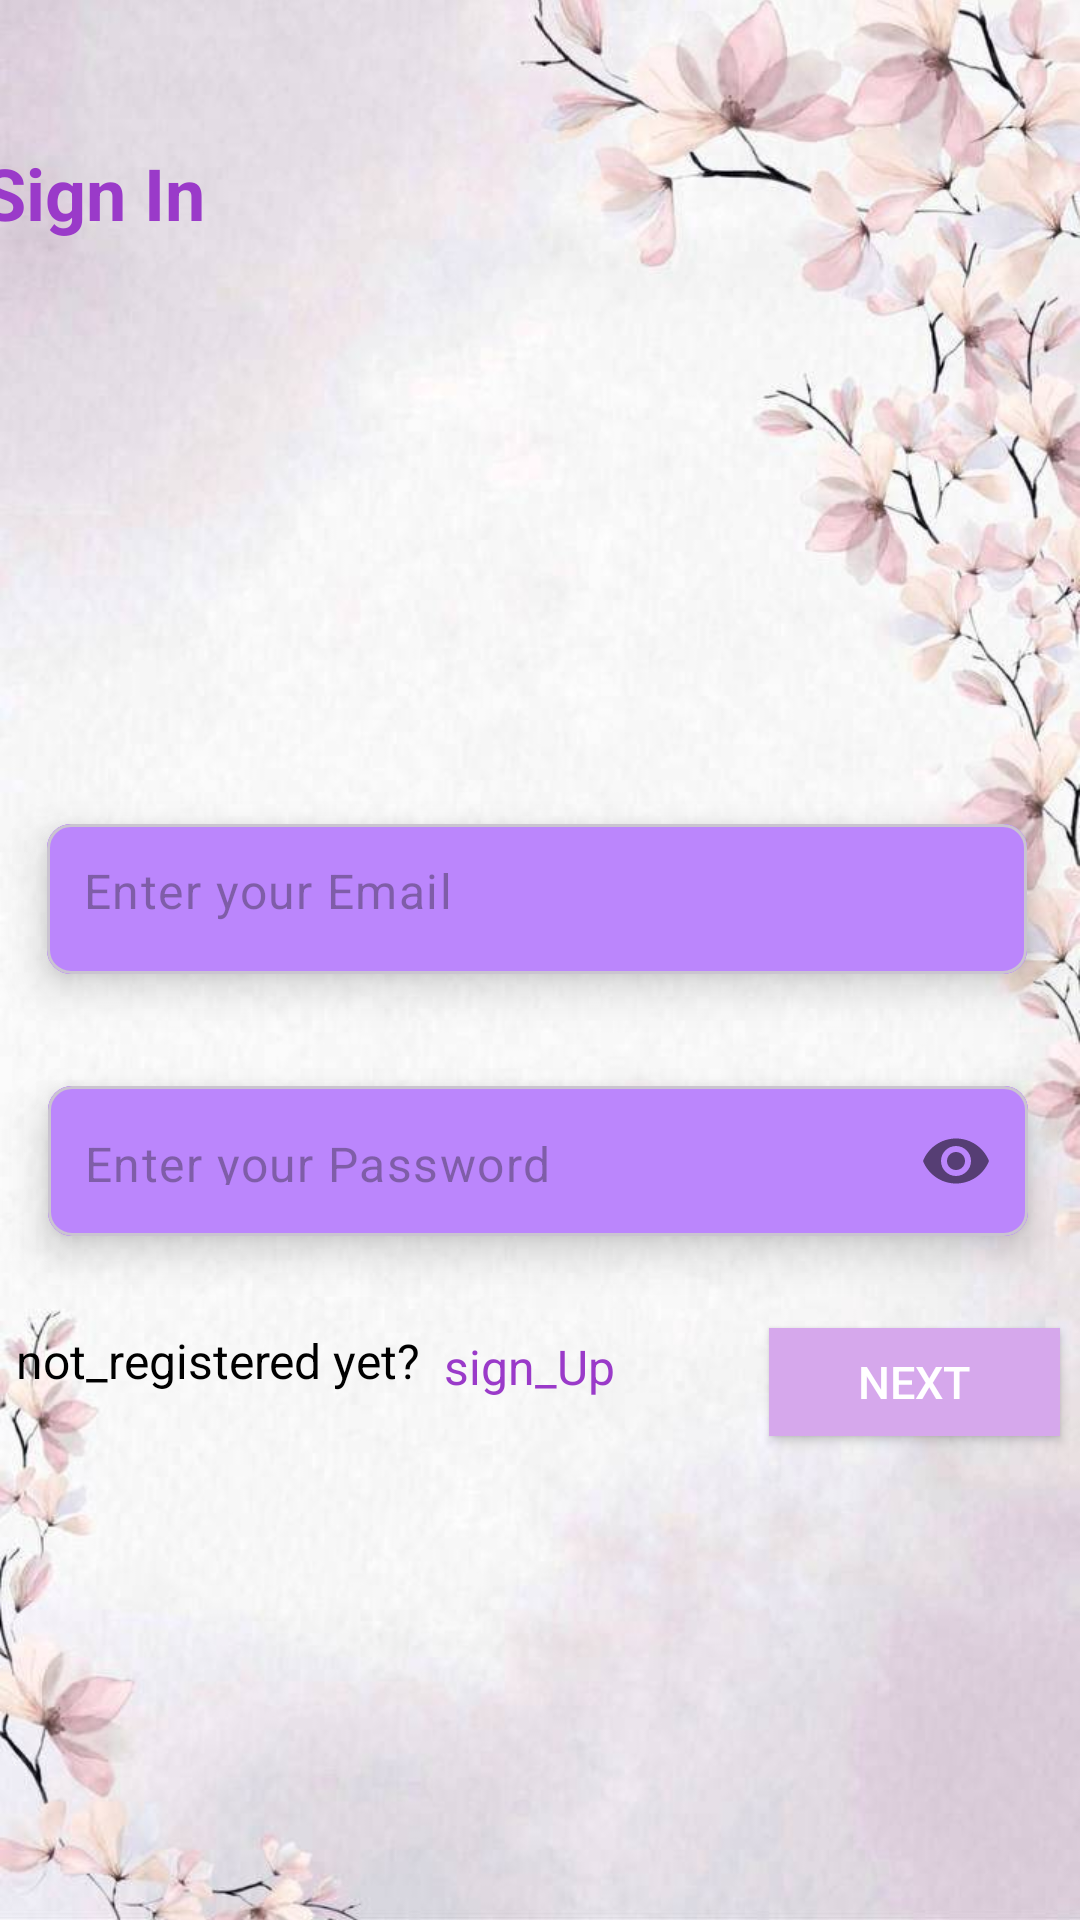

Produce the Android XML layout that renders to this screen, including the resource entries it uses.
<!-- AndroidManifest.xml: application theme Theme.NoteOnline -->
<!-- res/layout/fragment_sign_in.xml -->
<?xml version="1.0" encoding="utf-8"?>
<androidx.constraintlayout.widget.ConstraintLayout xmlns:android="http://schemas.android.com/apk/res/android"
    xmlns:app="http://schemas.android.com/apk/res-auto"
    xmlns:tools="http://schemas.android.com/tools"
    android:layout_width="match_parent"
    android:layout_height="match_parent"
    tools:context=".fragments.SignInFragment"
    android:layoutDirection="ltr">

    <ImageView
        android:id="@+id/imageView1"
        android:layout_width="match_parent"
        android:layout_height="match_parent"
        android:background="#A857B6"
        android:scaleType="centerCrop"
        android:src="@drawable/num2"
        tools:layout_editor_absoluteX="0dp"
        tools:layout_editor_absoluteY="0dp" />

    <TextView
        android:id="@+id/textView2"
        android:layout_width="wrap_content"
        android:layout_height="wrap_content"
        android:layout_marginTop="48dp"
        android:layout_marginEnd="292dp"
        android:text="Sign In"
        android:textColor="@color/purple_600"
        android:textSize="24sp"
        android:textStyle="bold"
        app:layout_constraintEnd_toEndOf="parent"
        app:layout_constraintTop_toTopOf="parent" />

    <LinearLayout
        android:id="@+id/linearLayout"
        android:layout_width="wrap_content"
        android:layout_height="wrap_content"
        android:orientation="vertical"
        app:layout_constraintBottom_toBottomOf="parent"
        app:layout_constraintEnd_toEndOf="parent"
        app:layout_constraintStart_toStartOf="parent"
        app:layout_constraintTop_toTopOf="parent">

    </LinearLayout>

    <com.google.android.material.card.MaterialCardView
        android:id="@+id/card1"
        android:layout_width="348dp"
        android:layout_height="wrap_content"
        android:layout_marginHorizontal="16dp"
        android:layout_marginTop="260dp"
        app:cardCornerRadius="8dp"
        app:cardElevation="8dp"
        app:cardUseCompatPadding="true"
        app:layout_constraintEnd_toEndOf="parent"
        app:layout_constraintHorizontal_bias="0.555"
        app:layout_constraintStart_toStartOf="parent"
        app:layout_constraintTop_toTopOf="@id/imageView1">

        <com.google.android.material.textfield.TextInputLayout

            android:layout_width="match_parent"
            android:layout_height="50dp"
            android:background="@color/purple_200"
            app:boxStrokeWidth="0dp"
            app:boxStrokeWidthFocused="0dp"
            app:hintEnabled="false">

            <com.google.android.material.textfield.TextInputEditText
                android:id="@+id/emailEt"
                android:layout_width="match_parent"
                android:layout_height="match_parent"
                android:background="@color/purple_200"
                android:hint="@string/enter_your_email"
                android:inputType="textEmailAddress"
                android:paddingStart="12dp"
                android:paddingTop="15dp" />

        </com.google.android.material.textfield.TextInputLayout>

    </com.google.android.material.card.MaterialCardView>

    <com.google.android.material.card.MaterialCardView
        android:id="@+id/card2"
        android:layout_width="348dp"
        android:layout_height="wrap_content"
        android:layout_marginHorizontal="16dp"
        android:layout_marginTop="8dp"
        app:cardCornerRadius="8dp"
        app:cardElevation="8dp"
        app:cardUseCompatPadding="true"
        app:layout_constraintEnd_toEndOf="parent"
        app:layout_constraintHorizontal_bias="0.539"
        app:layout_constraintStart_toStartOf="parent"
        app:layout_constraintTop_toBottomOf="@id/card1">

        <com.google.android.material.textfield.TextInputLayout

            android:layout_width="match_parent"
            android:layout_height="50dp"
            android:background="@color/purple_200"
            app:boxStrokeWidth="0dp"
            app:boxStrokeWidthFocused="0dp"
            app:passwordToggleEnabled="true"
            app:hintEnabled="false">

            <com.google.android.material.textfield.TextInputEditText
                android:id="@+id/passEt"
                android:layout_width="match_parent"
                android:layout_height="match_parent"
                android:background="@color/purple_200"
                android:hint="@string/enter_your_password"
                android:inputType="textPassword"
                android:paddingStart="12dp"
                android:paddingTop="15dp" />

        </com.google.android.material.textfield.TextInputLayout>

    </com.google.android.material.card.MaterialCardView>


    <Button
        android:id="@+id/nextbtn"
        android:layout_width="97dp"
        android:layout_height="36dp"
        android:layout_marginTop="16dp"
        android:background="@color/purple_400"
        android:text="@string/next"
        android:textSize="15sp"
        android:textColor="@color/white"
        app:layout_constraintEnd_toEndOf="@+id/card2"
        app:layout_constraintTop_toBottomOf="@+id/card2" />

    <TextView
        android:id="@+id/textView3"
        android:layout_width="wrap_content"
        android:layout_height="wrap_content"
        android:layout_marginTop="16dp"
        android:text="@string/not_registered_yet"
        android:textColor="@color/black"
        android:textSize="16dp"
        app:layout_constraintStart_toStartOf="@+id/card2"
        app:layout_constraintTop_toBottomOf="@+id/card2"
        app:layout_goneMarginTop="16dp" />

    <TextView
        android:id="@+id/authTextView"
        android:layout_width="wrap_content"
        android:layout_height="wrap_content"
        android:layout_marginStart="8dp"
        android:layout_marginTop="-20dp"
        android:text="@string/sign_up"
        android:textColor="@color/purple_600"
        android:textSize="16dp"
        app:layout_constraintStart_toEndOf="@+id/textView3"
        app:layout_constraintTop_toBottomOf="@+id/textView3" />

    <ProgressBar
        android:id="@+id/progressBar"
        style="?android:attr/progressBarStyle"
        android:layout_width="wrap_content"
        android:layout_height="wrap_content"
        android:visibility="gone"
        android:indeterminateTint="@color/purple_400"
        android:layout_marginTop="52dp"
        app:layout_constraintEnd_toEndOf="parent"
        app:layout_constraintHorizontal_bias="0.506"
        app:layout_constraintStart_toStartOf="parent"
        app:layout_constraintTop_toBottomOf="@+id/authTextView" />
</androidx.constraintlayout.widget.ConstraintLayout>
<!-- resources referenced by this layout -->
<resources>
  <color name="black">#FF000000</color>
  <color name="purple_200">#FFBB86FC</color>
  <color name="purple_400">#d6a8ec</color>
  <color name="purple_600">#9a3ac9</color>
  <color name="white">#FFFFFFFF</color>
  <!-- drawable num2: jpg bitmap (drawable, 47214 bytes) -->
  <string name="enter_your_email">Enter your Email</string>
  <string name="enter_your_password">Enter your Password</string>
  <string name="next">Next</string>
  <string name="not_registered_yet">not_registered yet?</string>
  <string name="sign_up">sign_Up</string>
  <style name="Theme.NoteOnline" parent="Base.Theme.NoteOnline" />
  <style name="Base.Theme.NoteOnline" parent="Theme.Material3.DayNight.NoActionBar">
          
          
      </style>
</resources>
